Labelled photos from "calibration", an image-classification folder in wakin721/insect_identifier_android. The possible labels are: Acrida cinerea, Acrididae, Apidae, Asilidae, Carabidae, Coenagrionidae, Colias erate, Colias heos, Colias poliographus, Curculionidae, Elateridae, Eumolpidae, Libellulidae, Lycaenidae, Megachile, Myrmeleontidae, Noctuidae, Pentatomidae, Phragmatobia, Pieris rapae, Polygonia c-album, Pontia daplidice, Sarcophagidae, Scarabaeoidea, Syrphidae, Tachinidae, Tenebrionidae, Vespidae.

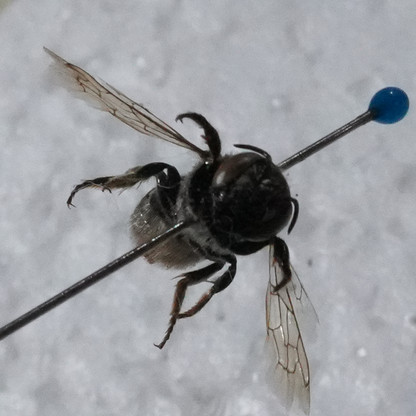
Label: Megachile

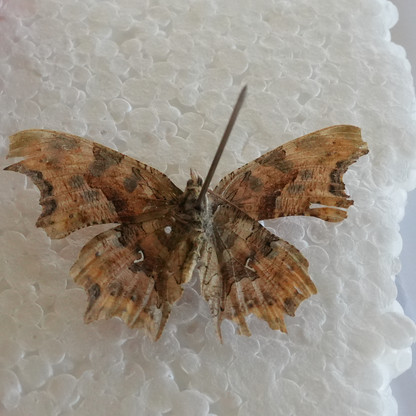
Label: Polygonia c-album

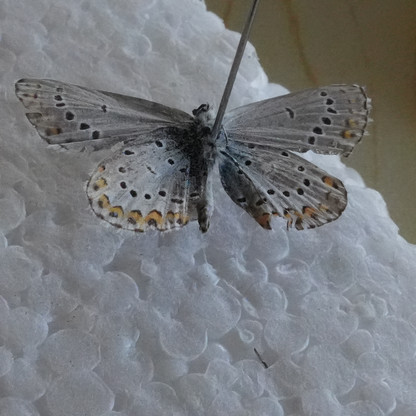
Label: Lycaenidae

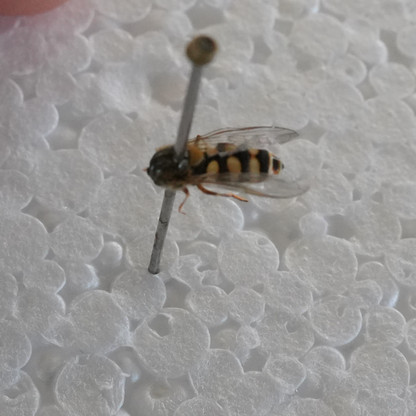
Label: Syrphidae

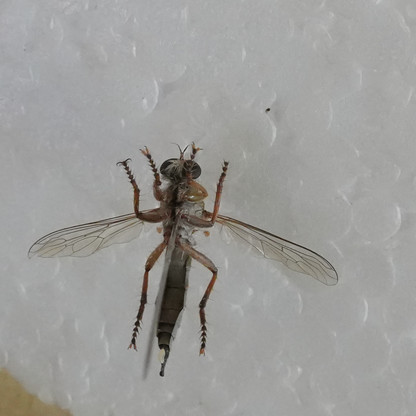
Label: Asilidae

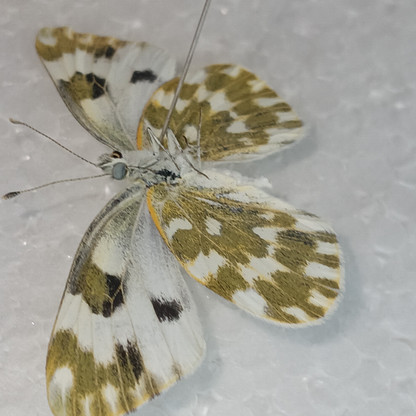
Label: Pontia daplidice
